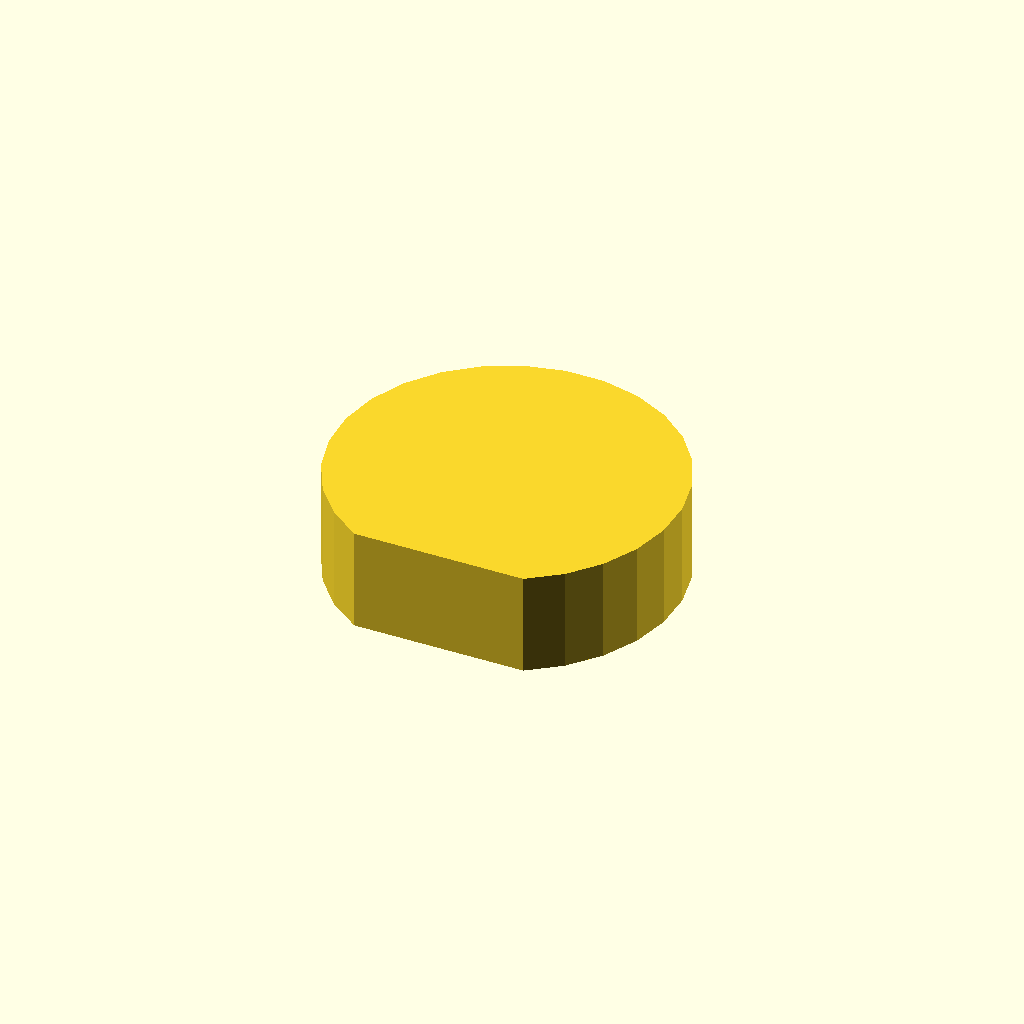
Cell 1: the model at its default parameters.
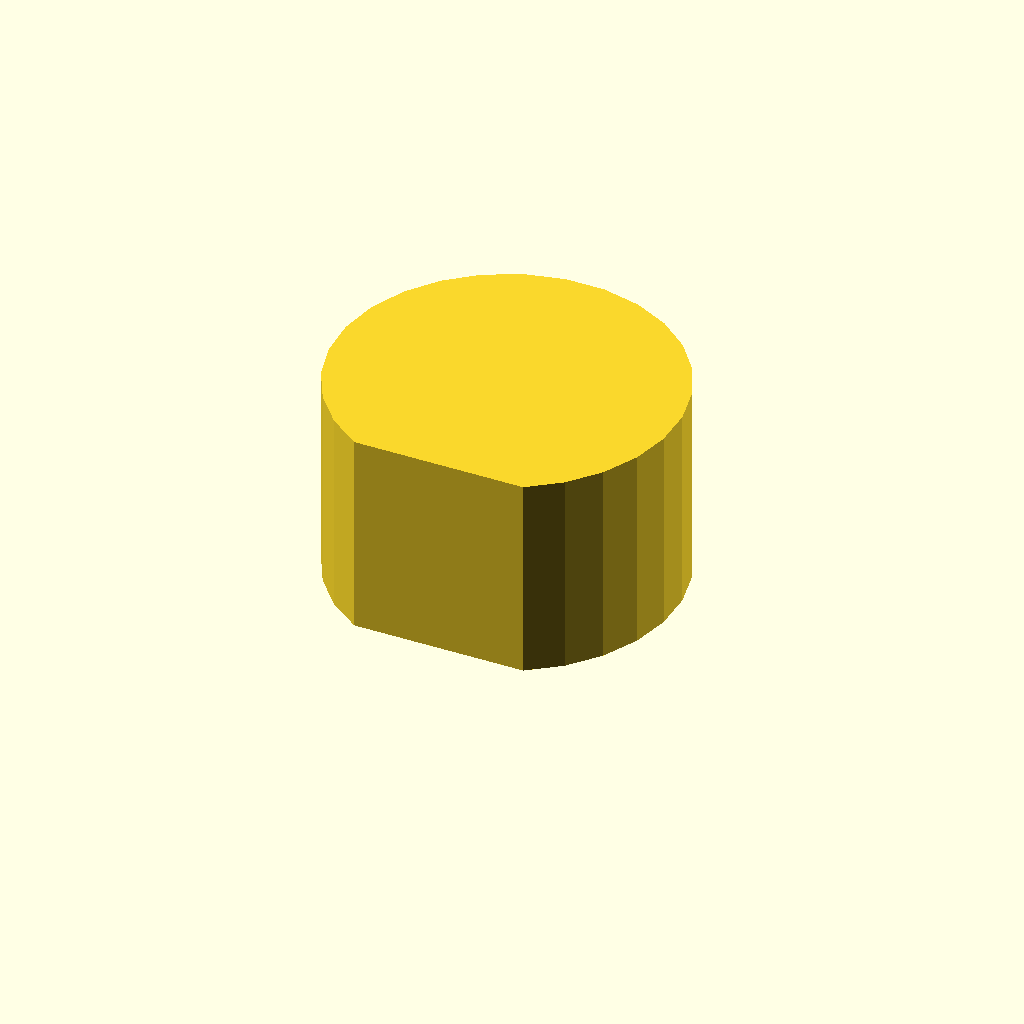
Cell 2 — profile_height set to 24, the other parameters unchanged.
One fixed orthographic camera (rotation 55°, 0°, 25°; colour scheme Cornfield) for every cell.
OpenSCAD source file optional_data/data/sketch1/flatadapters/part_0059.scad:
$fn = 32;

// ----------------------------------------------------------------------
// Flat adaptor: single_d, 12 mm thick
// ----------------------------------------------------------------------

// --- parameters (mm) ---
profile_height = 12;      // extrusion height
profile_points = 24;      // points of the closed outline

profile = [[29.917, 0], [33.568, 2.704], [36.515, 6.162], [38.605, 10.196], [39.731, 14.597], [39.834, 19.139], [38.91, 23.587], [37.006, 27.712], [34.219, 31.301], [30.695, 34.168], [26.615, 36.166], [22.189, 37.191], [17.646, 37.191], [13.22, 36.166], [9.139, 34.168], [5.615, 31.301], [2.829, 27.712], [0.924, 23.587], [0, 19.139], [0.103, 14.597], [1.229, 10.196], [3.319, 6.162], [6.266, 2.704], [9.917, 0]];  // single closed polygon, 24 points, counter clockwise

// --- the one profile operation ---
linear_extrude(height = profile_height) polygon(points = profile);
Parameter table extracted from the source (name, type, default, range or options):
profile_height: number, default 12
profile_points: number, default 24
